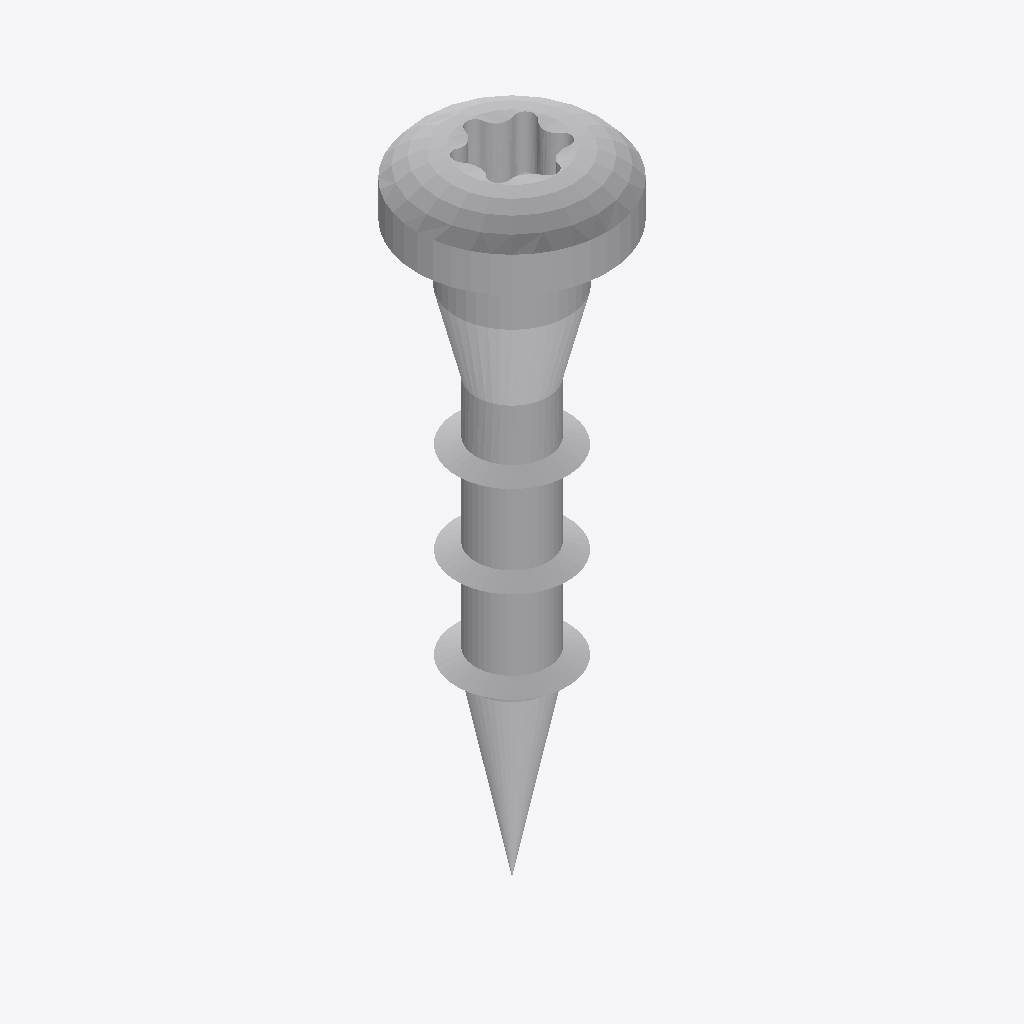
Isometric view of an IFC building model (IFC-SPF (STEP), schema IFC4, length unit metre), seen from the south-west, elements coloured by IFC class: 1 other element (light grey).
Extent 0.211 m × 0.211 m × 0.704 m (x, y, z). Elements (1): 1 IfcBuildingElementProxy.

HEADER;
FILE_DESCRIPTION(('ViewDefinition [TrimBim]','ExchangeRequirement [Any]'),'2;1');
FILE_NAME('CSA50X25S.ifc','2024-06-14T12:48:47',('tronnguyen'),('Trimble'),'TrimBimToIFC ver 1.0','TrimBimToIFC ver 1.0','IFC4 model');
FILE_SCHEMA(('IFC4'));
ENDSEC;
DATA;
#32=IFCPROJECT('0000000000000000000001',#5,'Undefined',$,$,$,$,(#31),#25);
#33=IFCSITE('0000000000000000000002',#5,$,$,$,$,$,$,.ELEMENT.,$,$,$,$,$);
#5526=IFCBUILDINGELEMENTPROXY('1Uq4ZxZ1L3fghK29DnwQ_b',#5,'Undefined',$,$,#35,#5525,$,$);
ENDSEC;
